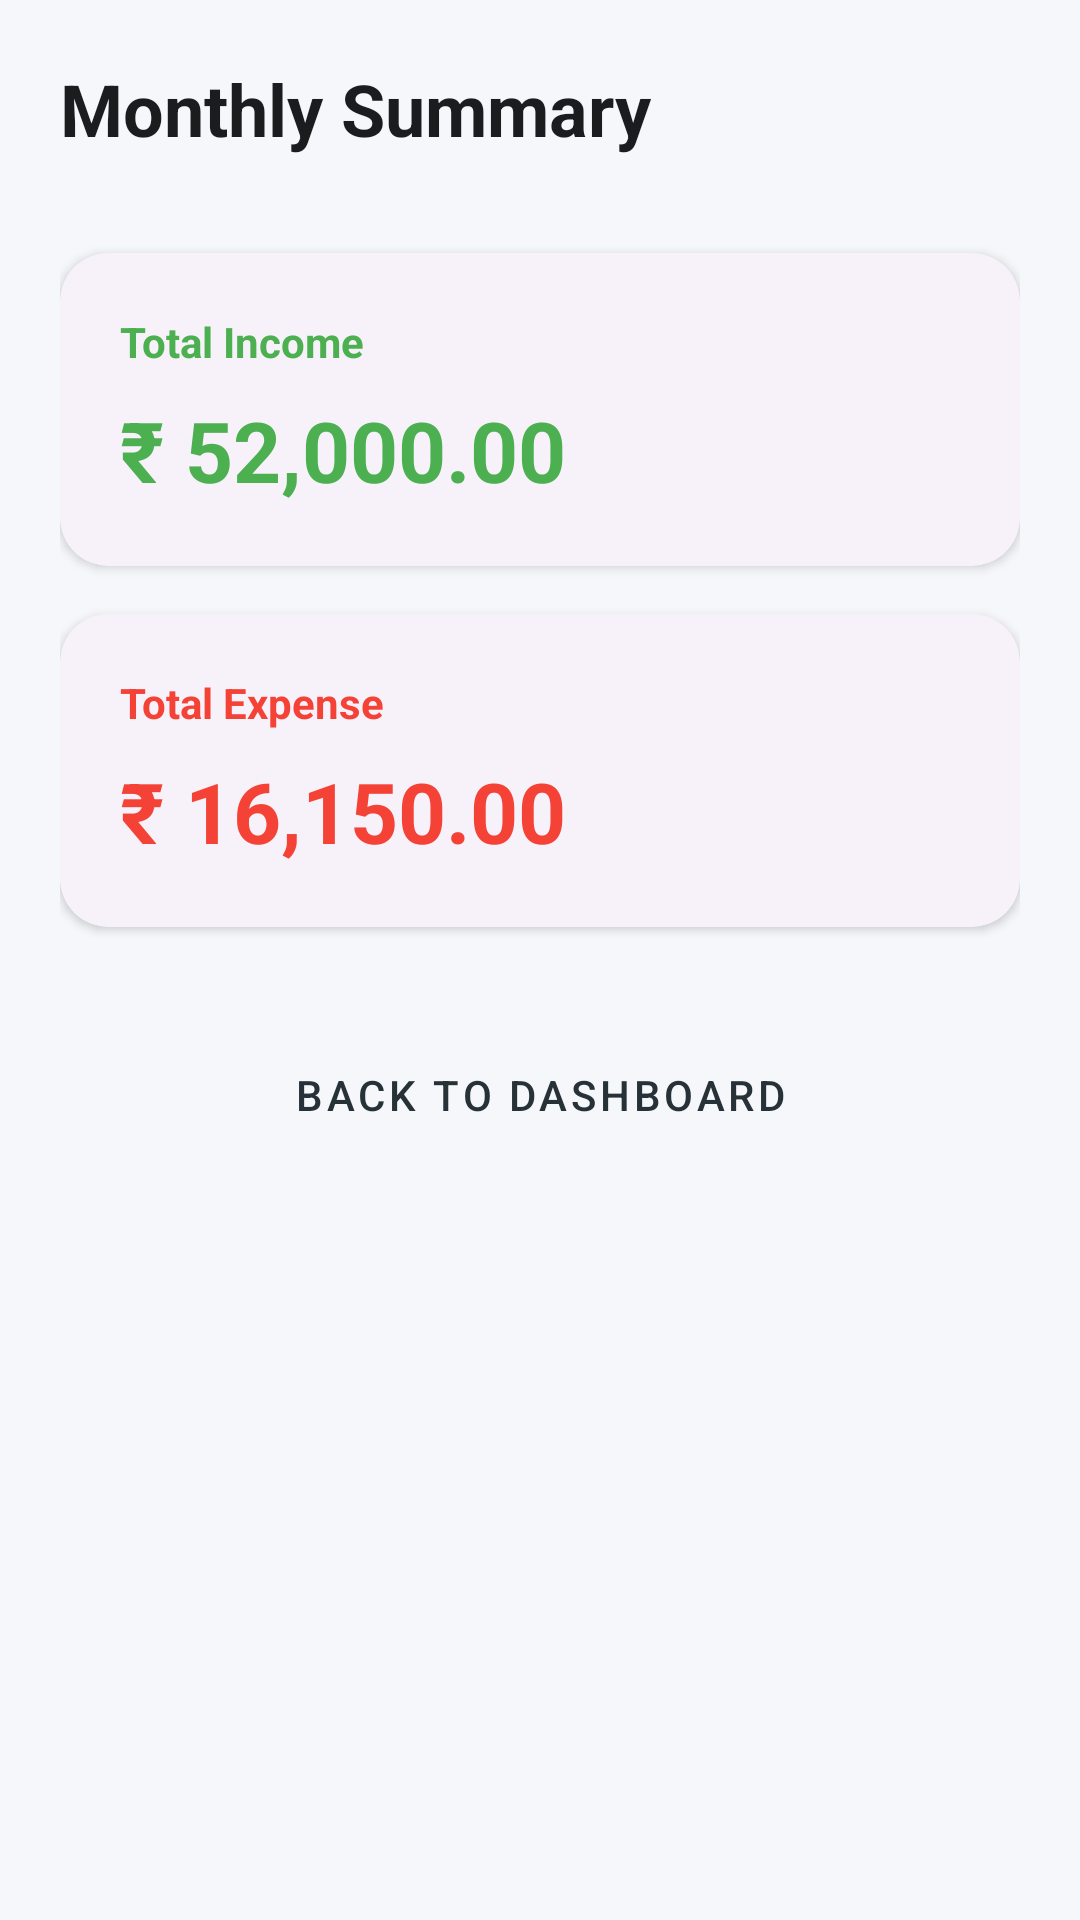

Layout XML and referenced resources for this Android screen:
<!-- AndroidManifest.xml: application theme Theme.MrAccount -->
<!-- res/layout/activity_summary.xml -->
<?xml version="1.0" encoding="utf-8"?>
<androidx.constraintlayout.widget.ConstraintLayout xmlns:android="http://schemas.android.com/apk/res/android"
    xmlns:app="http://schemas.android.com/apk/res-auto"
    xmlns:tools="http://schemas.android.com/tools"
    android:layout_width="match_parent"
    android:layout_height="match_parent"
    android:background="@color/background"
    android:padding="20dp"
    tools:context=".SummaryActivity">

    <TextView
        android:id="@+id/tvSummaryTitle"
        android:layout_width="wrap_content"
        android:layout_height="wrap_content"
        android:text="Monthly Summary"
        android:textColor="@color/on_surface"
        android:textSize="24sp"
        android:textStyle="bold"
        app:layout_constraintStart_toStartOf="parent"
        app:layout_constraintTop_toTopOf="parent" />

    
    <com.google.android.material.card.MaterialCardView
        android:id="@+id/cardIncome"
        style="@style/Widget.App.Card"
        android:layout_width="0dp"
        android:layout_height="wrap_content"
        android:layout_marginTop="32dp"
        app:layout_constraintEnd_toEndOf="parent"
        app:layout_constraintStart_toStartOf="parent"
        app:layout_constraintTop_toBottomOf="@id/tvSummaryTitle">

        <LinearLayout
            android:layout_width="match_parent"
            android:layout_height="wrap_content"
            android:orientation="vertical"
            android:padding="20dp">

            <TextView
                android:layout_width="wrap_content"
                android:layout_height="wrap_content"
                android:text="Total Income"
                android:textColor="@color/income_green"
                android:textStyle="bold" />

            <TextView
                android:layout_width="wrap_content"
                android:layout_height="wrap_content"
                android:layout_marginTop="8dp"
                android:text="₹ 52,000.00"
                android:textColor="@color/income_green"
                android:textSize="28sp"
                android:textStyle="bold" />
        </LinearLayout>
    </com.google.android.material.card.MaterialCardView>

    
    <com.google.android.material.card.MaterialCardView
        android:id="@+id/cardExpense"
        style="@style/Widget.App.Card"
        android:layout_width="0dp"
        android:layout_height="wrap_content"
        android:layout_marginTop="16dp"
        app:layout_constraintEnd_toEndOf="parent"
        app:layout_constraintStart_toStartOf="parent"
        app:layout_constraintTop_toBottomOf="@id/cardIncome">

        <LinearLayout
            android:layout_width="match_parent"
            android:layout_height="wrap_content"
            android:orientation="vertical"
            android:padding="20dp">

            <TextView
                android:layout_width="wrap_content"
                android:layout_height="wrap_content"
                android:text="Total Expense"
                android:textColor="@color/expense_red"
                android:textStyle="bold" />

            <TextView
                android:layout_width="wrap_content"
                android:layout_height="wrap_content"
                android:layout_marginTop="8dp"
                android:text="₹ 16,150.00"
                android:textColor="@color/expense_red"
                android:textSize="28sp"
                android:textStyle="bold" />
        </LinearLayout>
    </com.google.android.material.card.MaterialCardView>

    <com.google.android.material.button.MaterialButton
        android:id="@+id/btnBack"
        style="@style/Widget.MaterialComponents.Button.TextButton"
        android:layout_width="wrap_content"
        android:layout_height="wrap_content"
        android:layout_marginTop="32dp"
        android:text="Back to Dashboard"
        android:textColor="@color/secondary"
        app:layout_constraintEnd_toEndOf="parent"
        app:layout_constraintStart_toStartOf="parent"
        app:layout_constraintTop_toBottomOf="@id/cardExpense" />

</androidx.constraintlayout.widget.ConstraintLayout>
<!-- resources referenced by this layout -->
<resources>
  <color name="background">#F5F7FA</color>
  <color name="expense_red">#F44336</color>
  <color name="income_green">#4CAF50</color>
  <color name="on_surface">#1A1C1E</color>
  <color name="secondary">#263238</color>
  <style name="Widget.App.Card" parent="Widget.Material3.CardView.Elevated">
          <item name="cardCornerRadius">16dp</item>
          <item name="cardElevation">2dp</item>
          <item name="strokeWidth">0dp</item>
      </style>
  <style name="Theme.MrAccount" parent="Base.Theme.MrAccount" />
  <style name="Base.Theme.MrAccount" parent="Theme.Material3.DayNight.NoActionBar">
          
          <item name="colorPrimary">@color/primary</item>
          <item name="colorPrimaryVariant">@color/primary_variant</item>
          <item name="colorOnPrimary">@color/on_primary</item>
          
          <item name="colorSecondary">@color/secondary</item>
          <item name="colorOnSecondary">@color/on_secondary</item>
          
          <item name="android:windowBackground">@color/background</item>
          <item name="android:statusBarColor">@color/primary</item>
          <item name="android:windowLightStatusBar">true</item>
      </style>
  <color name="primary">#FFD54F</color>
  <color name="primary_variant">#FBC02D</color>
  <color name="on_primary">#000000</color>
  <color name="on_secondary">#FFFFFF</color>
</resources>
